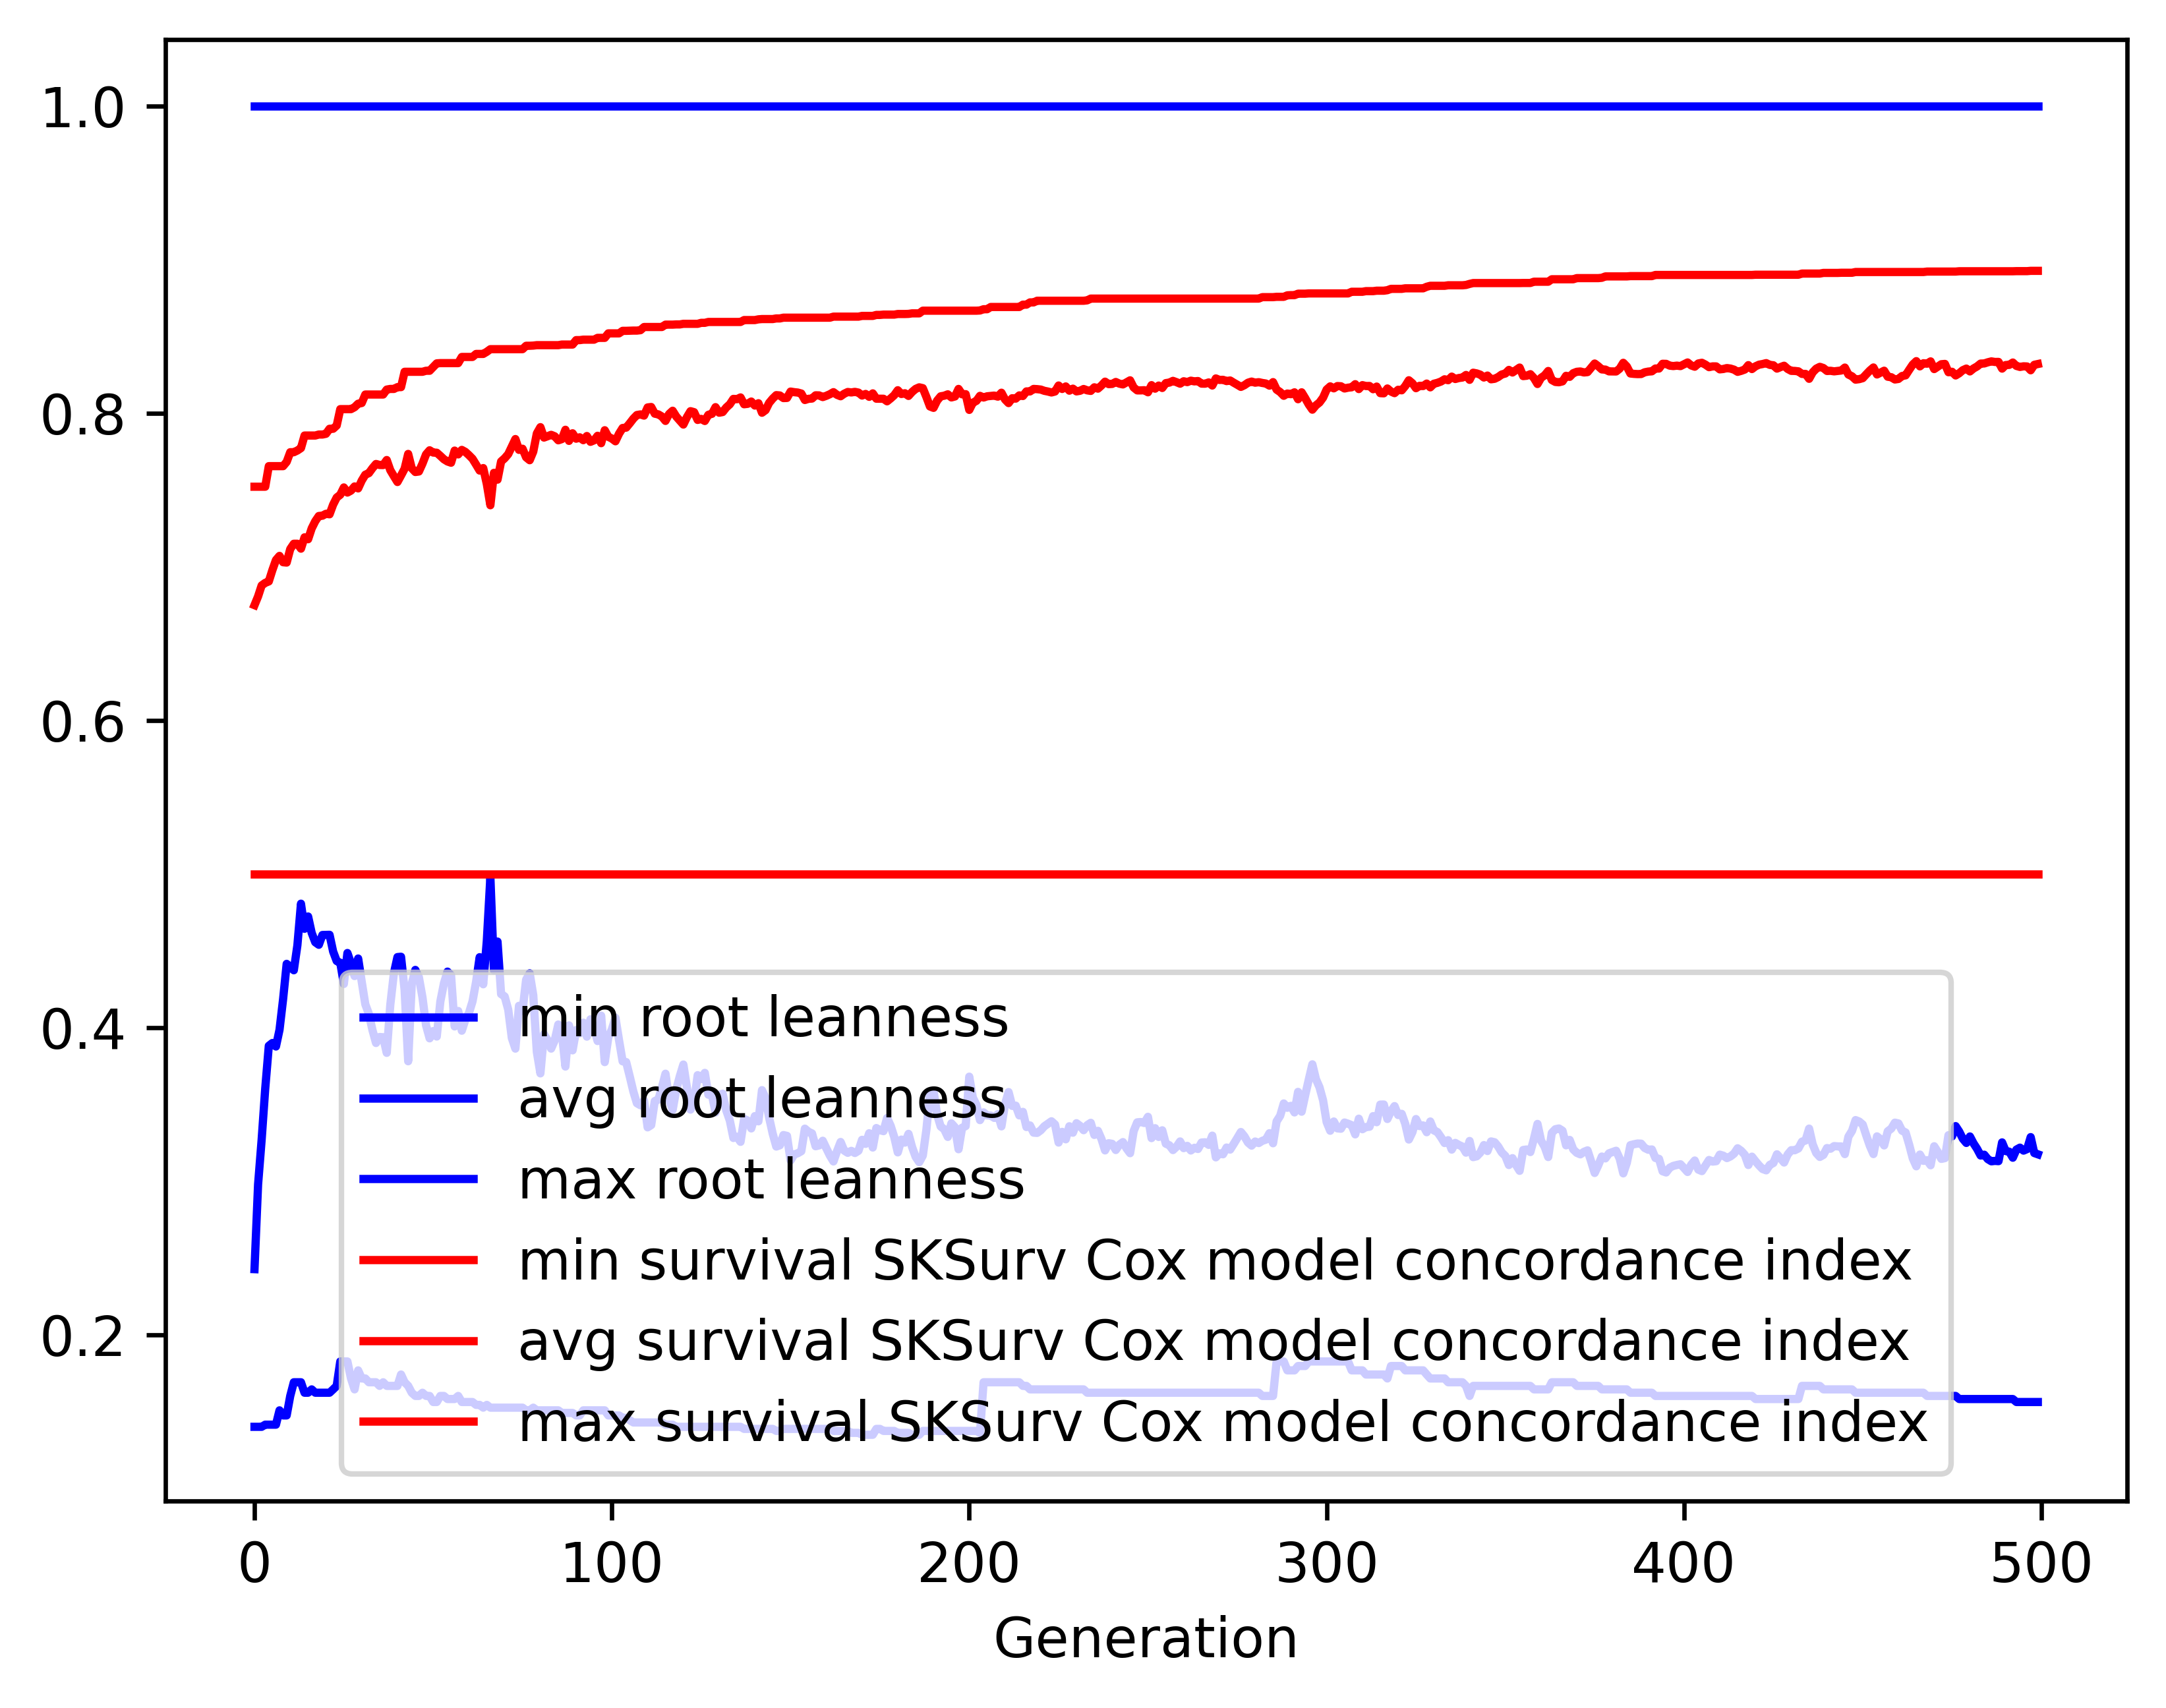

Source data for this figure (header and first rows):
gen, evals, gen_feats, explored, root leanness_min, root leanness_avg, root leanness_max, root leanness_std, survival SKSurv Cox model concordance in…, survival SKSurv Cox model concordance in…, survival SKSurv Cox model concordance in…, survival SKSurv Cox model concordance in…
0, 500, 2931, 2931, 0.14, 0.2427, 1.0, 0.1397, 0.5, 0.675, 0.752, 0.03856
1, 363, 2681, 2940, 0.14, 0.2978, 1.0, 0.1408, 0.5, 0.6806, 0.752, 0.04336
2, 374, 2027, 2944, 0.14, 0.327, 1.0, 0.1478, 0.5, 0.6878, 0.752, 0.04492
3, 359, 1576, 2949, 0.1414, 0.3602, 1.0, 0.163, 0.5, 0.6894, 0.752, 0.05177
4, 353, 1391, 2953, 0.1414, 0.3881, 1.0, 0.1705, 0.5, 0.6904, 0.7654, 0.05508
5, 383, 1169, 2953, 0.1414, 0.3899, 1.0, 0.169, 0.5, 0.6977, 0.7654, 0.0525
6, 351, 1036, 2955, 0.1414, 0.3876, 1.0, 0.1754, 0.5, 0.7043, 0.7654, 0.0524
7, 386, 969, 2956, 0.1508, 0.3985, 1.0, 0.1751, 0.5, 0.707, 0.7654, 0.05072
8, 362, 870, 2960, 0.1474, 0.4184, 1.0, 0.1914, 0.5, 0.7029, 0.7654, 0.05814
9, 368, 870, 2962, 0.1474, 0.4414, 1.0, 0.1896, 0.5, 0.7027, 0.7682, 0.06168
10, 367, 820, 2963, 0.1601, 0.4394, 1.0, 0.1717, 0.5, 0.7115, 0.7745, 0.05446
11, 376, 745, 2965, 0.169, 0.4372, 1.0, 0.1841, 0.5, 0.7149, 0.7745, 0.05696
12, 363, 721, 2967, 0.169, 0.4535, 1.0, 0.1868, 0.5, 0.7149, 0.7756, 0.05982
13, 370, 688, 2967, 0.169, 0.4806, 1.0, 0.179, 0.5, 0.7117, 0.7772, 0.06044
14, 373, 691, 2968, 0.1622, 0.4642, 1.0, 0.1851, 0.5, 0.7191, 0.7854, 0.06128
15, 397, 680, 2968, 0.1622, 0.4723, 1.0, 0.1969, 0.5, 0.7179, 0.7854, 0.06666
16, 356, 626, 2968, 0.1644, 0.4616, 1.0, 0.1922, 0.5, 0.7249, 0.7854, 0.06369
17, 387, 656, 2969, 0.1622, 0.4555, 1.0, 0.1887, 0.5, 0.7296, 0.7854, 0.06238
18, 360, 603, 2969, 0.1622, 0.4538, 1.0, 0.1877, 0.5, 0.733, 0.786, 0.05962
19, 360, 566, 2969, 0.1622, 0.4602, 1.0, 0.1859, 0.5, 0.7332, 0.786, 0.0591
20, 375, 559, 2970, 0.1622, 0.4602, 1.0, 0.1875, 0.5, 0.7344, 0.7865, 0.06107
21, 345, 550, 2970, 0.1622, 0.4603, 1.0, 0.196, 0.5, 0.7341, 0.7898, 0.06172
22, 385, 609, 2970, 0.1644, 0.4495, 1.0, 0.1825, 0.5, 0.7404, 0.7898, 0.05817
23, 363, 566, 2970, 0.1667, 0.4433, 1.0, 0.1782, 0.5, 0.745, 0.7919, 0.05041
24, 372, 585, 2970, 0.1826, 0.4421, 1.0, 0.1827, 0.5, 0.7468, 0.8025, 0.05131
25, 364, 559, 2970, 0.1826, 0.4283, 1.0, 0.1791, 0.5, 0.7516, 0.8025, 0.05001
26, 352, 536, 2970, 0.1826, 0.4485, 1.0, 0.1842, 0.5, 0.7482, 0.8025, 0.05261
27, 376, 574, 2970, 0.1715, 0.4418, 1.0, 0.1871, 0.5, 0.7495, 0.8025, 0.05544
28, 381, 562, 2971, 0.1644, 0.4335, 1.0, 0.192, 0.5, 0.7522, 0.8038, 0.05711
29, 375, 574, 2971, 0.1768, 0.4449, 1.0, 0.1984, 0.5, 0.7509, 0.8061, 0.05985
30, 376, 589, 2971, 0.1715, 0.4298, 1.0, 0.1939, 0.5, 0.756, 0.8065, 0.05897
31, 371, 552, 2971, 0.1715, 0.4151, 1.0, 0.1976, 0.5, 0.7598, 0.8121, 0.05811
32, 375, 552, 2971, 0.169, 0.4089, 1.0, 0.2037, 0.5, 0.7609, 0.8121, 0.06008
33, 366, 527, 2971, 0.169, 0.3983, 1.0, 0.2004, 0.5, 0.7641, 0.8121, 0.05789
34, 383, 562, 2971, 0.169, 0.3899, 1.0, 0.2009, 0.5, 0.7668, 0.8121, 0.05569
35, 383, 580, 2971, 0.1667, 0.3938, 1.0, 0.2102, 0.5, 0.7662, 0.8121, 0.0595
36, 382, 549, 2971, 0.169, 0.3936, 1.0, 0.2137, 0.5, 0.7661, 0.8121, 0.06165
37, 388, 586, 2971, 0.1667, 0.3835, 1.0, 0.2018, 0.5, 0.7694, 0.8153, 0.05949
38, 363, 543, 2971, 0.1667, 0.4148, 1.0, 0.2149, 0.5, 0.7628, 0.8157, 0.06488
39, 376, 535, 2971, 0.1667, 0.4353, 1.0, 0.2171, 0.5, 0.7589, 0.8157, 0.06929
40, 382, 553, 2971, 0.1667, 0.4458, 1.0, 0.2295, 0.5, 0.7551, 0.8169, 0.07602
41, 362, 553, 2971, 0.1741, 0.446, 1.0, 0.2165, 0.5, 0.7594, 0.8169, 0.06907
42, 374, 546, 2971, 0.169, 0.4245, 1.0, 0.2206, 0.5, 0.7637, 0.8269, 0.07055
43, 369, 557, 2971, 0.1667, 0.378, 1.0, 0.2214, 0.5, 0.7734, 0.8269, 0.06654
44, 380, 563, 2971, 0.1622, 0.4284, 1.0, 0.2169, 0.5, 0.7641, 0.8269, 0.06903
45, 377, 532, 2971, 0.1601, 0.4375, 1.0, 0.2249, 0.5, 0.7616, 0.8269, 0.07299
46, 366, 533, 2971, 0.1601, 0.4327, 1.0, 0.2306, 0.5, 0.7619, 0.8269, 0.0782
47, 379, 541, 2971, 0.1622, 0.4196, 1.0, 0.2252, 0.5, 0.7671, 0.8269, 0.07473
48, 383, 588, 2971, 0.1601, 0.4014, 1.0, 0.2154, 0.5, 0.7731, 0.8275, 0.06897
49, 369, 521, 2971, 0.1601, 0.3929, 1.0, 0.22, 0.5, 0.7758, 0.8275, 0.06895
50, 364, 560, 2971, 0.1562, 0.3976, 1.0, 0.2214, 0.5, 0.7743, 0.83, 0.07261
51, 377, 559, 2971, 0.1562, 0.3941, 1.0, 0.225, 0.5, 0.7742, 0.8324, 0.0758
52, 382, 535, 2971, 0.1601, 0.4169, 1.0, 0.1975, 0.5, 0.7721, 0.8325, 0.06728
53, 357, 522, 2971, 0.1601, 0.4287, 1.0, 0.2054, 0.5, 0.7699, 0.8325, 0.06907
54, 384, 557, 2971, 0.1581, 0.4364, 1.0, 0.2101, 0.5, 0.7685, 0.8325, 0.06981
55, 368, 551, 2971, 0.1581, 0.434, 1.0, 0.2219, 0.5, 0.7677, 0.8325, 0.07642
56, 395, 539, 2971, 0.1581, 0.4007, 1.0, 0.2144, 0.5, 0.7756, 0.8325, 0.07387
57, 366, 534, 2971, 0.1601, 0.4107, 1.0, 0.2208, 0.5, 0.7731, 0.8325, 0.07703
58, 352, 511, 2971, 0.1562, 0.3979, 1.0, 0.2162, 0.5, 0.776, 0.8365, 0.07772
59, 389, 553, 2971, 0.1562, 0.405, 1.0, 0.2212, 0.5, 0.7747, 0.8365, 0.0792
... 440 more rows
